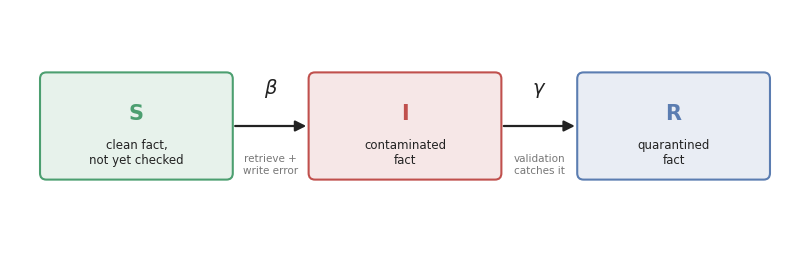
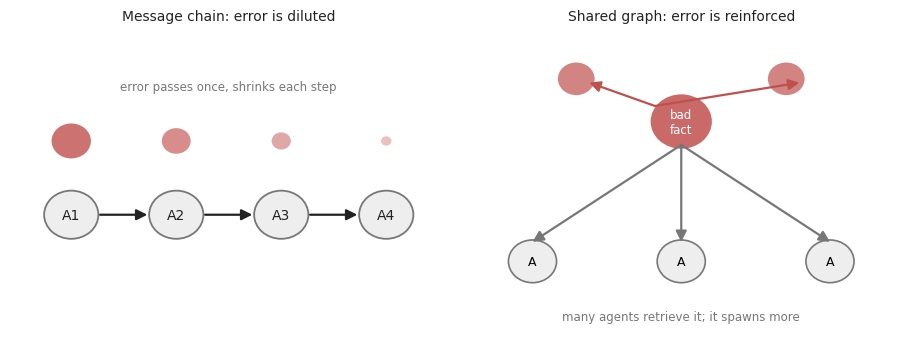

These charts were generated, in order, by the following Python code:
"""Chapter 2 conceptual figures.

Fig 2.1  SIR compartments mapped onto knowledge-graph facts (S->I->R, beta/gamma).
Fig 2.2  Message-chain contagion (dilutes) vs shared-graph contagion (reinforces).

Outputs PNG + PDF to docs/figures/. Print-oriented: white background, dark text.
"""
import matplotlib
matplotlib.use("Agg")
import matplotlib.pyplot as plt
from matplotlib.patches import FancyBboxPatch, FancyArrowPatch, Circle
from pathlib import Path

OUT = Path(r"D:/Master Thesis/SMMA_AI_Systems/docs/figures")
OUT.mkdir(parents=True, exist_ok=True)

GREEN = "#4C9F70"
RED = "#C0504D"
BLUE = "#5B7DB1"
GREY = "#777777"
INK = "#222222"

plt.rcParams.update({"font.family": "DejaVu Sans", "font.size": 10})


def box(ax, x, y, w, h, color, label, sub):
    ax.add_patch(FancyBboxPatch((x, y), w, h, boxstyle="round,pad=0.02,rounding_size=0.08",
                                linewidth=1.5, edgecolor=color, facecolor=color + "22"))
    ax.text(x + w / 2, y + h * 0.62, label, ha="center", va="center",
            fontsize=15, fontweight="bold", color=color)
    ax.text(x + w / 2, y + h * 0.24, sub, ha="center", va="center", fontsize=8.5, color=INK)


def arrow(ax, x0, y0, x1, y1, color=INK):
    ax.add_patch(FancyArrowPatch((x0, y0), (x1, y1), arrowstyle="-|>", mutation_scale=16,
                                 linewidth=1.6, color=color, shrinkA=0, shrinkB=0))


def fig_sir():
    fig, ax = plt.subplots(figsize=(8.2, 2.7))
    ax.set_xlim(0, 10)
    ax.set_ylim(0, 3)
    ax.axis("off")
    box(ax, 0.4, 0.9, 2.4, 1.3, GREEN, "S", "clean fact,\nnot yet checked")
    box(ax, 3.8, 0.9, 2.4, 1.3, RED, "I", "contaminated\nfact")
    box(ax, 7.2, 0.9, 2.4, 1.3, BLUE, "R", "quarantined\nfact")
    arrow(ax, 2.85, 1.55, 3.75, 1.55)
    arrow(ax, 6.25, 1.55, 7.15, 1.55)
    ax.text(3.3, 1.95, r"$\beta$", ha="center", fontsize=14, color=INK)
    ax.text(3.3, 1.2, "retrieve +\nwrite error", ha="center", va="top", fontsize=7.5, color=GREY)
    ax.text(6.7, 1.95, r"$\gamma$", ha="center", fontsize=14, color=INK)
    ax.text(6.7, 1.2, "validation\ncatches it", ha="center", va="top", fontsize=7.5, color=GREY)
    fig.tight_layout()
    for ext in ("png", "pdf"):
        fig.savefig(OUT / f"fig_sir_compartments.{ext}", dpi=200, bbox_inches="tight")
    plt.close(fig)


def fig_contrast():
    fig, (axl, axr) = plt.subplots(1, 2, figsize=(9.2, 3.6))
    for ax in (axl, axr):
        ax.set_xlim(0, 10)
        ax.set_ylim(0, 8)
        ax.axis("off")

    # Left: message chain, error shrinks along the chain
    axl.set_title("Message chain: error is diluted", fontsize=10, color=INK)
    xs = [1.4, 3.8, 6.2, 8.6]
    sizes = [0.45, 0.33, 0.22, 0.12]
    for i, x in enumerate(xs):
        axl.add_patch(Circle((x, 3.2), 0.62, facecolor="#eeeeee", edgecolor=GREY, linewidth=1.3))
        axl.text(x, 3.2, f"A{i+1}", ha="center", va="center", fontsize=10, color=INK)
        axl.add_patch(Circle((x, 5.1), sizes[i], facecolor=RED, edgecolor="none",
                             alpha=0.35 + 0.15 * (3 - i)))
        if i < len(xs) - 1:
            arrow(axl, x + 0.66, 3.2, xs[i + 1] - 0.66, 3.2)
    axl.text(5.0, 6.4, "error passes once, shrinks each step", ha="center", fontsize=8.5, color=GREY)

    # Right: shared graph, one contaminated fact reused and spawns more
    axr.set_title("Shared graph: error is reinforced", fontsize=10, color=INK)
    axr.add_patch(Circle((5.0, 5.6), 0.7, facecolor=RED, edgecolor="none", alpha=0.85))
    axr.text(5.0, 5.6, "bad\nfact", ha="center", va="center", fontsize=8.5, color="white")
    # agents reading it
    for ax_x in (1.6, 5.0, 8.4):
        axr.add_patch(Circle((ax_x, 2.0), 0.55, facecolor="#eeeeee", edgecolor=GREY, linewidth=1.2))
        arrow(axr, 5.0, 5.0, ax_x, 2.5, color=GREY)
    axr.text(1.6, 2.0, "A", ha="center", va="center", fontsize=9)
    axr.text(5.0, 2.0, "A", ha="center", va="center", fontsize=9)
    axr.text(8.4, 2.0, "A", ha="center", va="center", fontsize=9)
    # new contaminated facts spawned
    for nx in (2.6, 7.4):
        axr.add_patch(Circle((nx, 6.7), 0.42, facecolor=RED, edgecolor="none", alpha=0.7))
        arrow(axr, 4.4, 6.0, nx + 0.3, 6.6, color=RED)
    axr.text(5.0, 0.5, "many agents retrieve it; it spawns more", ha="center", fontsize=8.5, color=GREY)

    fig.tight_layout()
    for ext in ("png", "pdf"):
        fig.savefig(OUT / f"fig_contagion_contrast.{ext}", dpi=200, bbox_inches="tight")
    plt.close(fig)


if __name__ == "__main__":
    fig_sir()
    fig_contrast()
    print("wrote fig_sir_compartments and fig_contagion_contrast (png+pdf) to", OUT)
